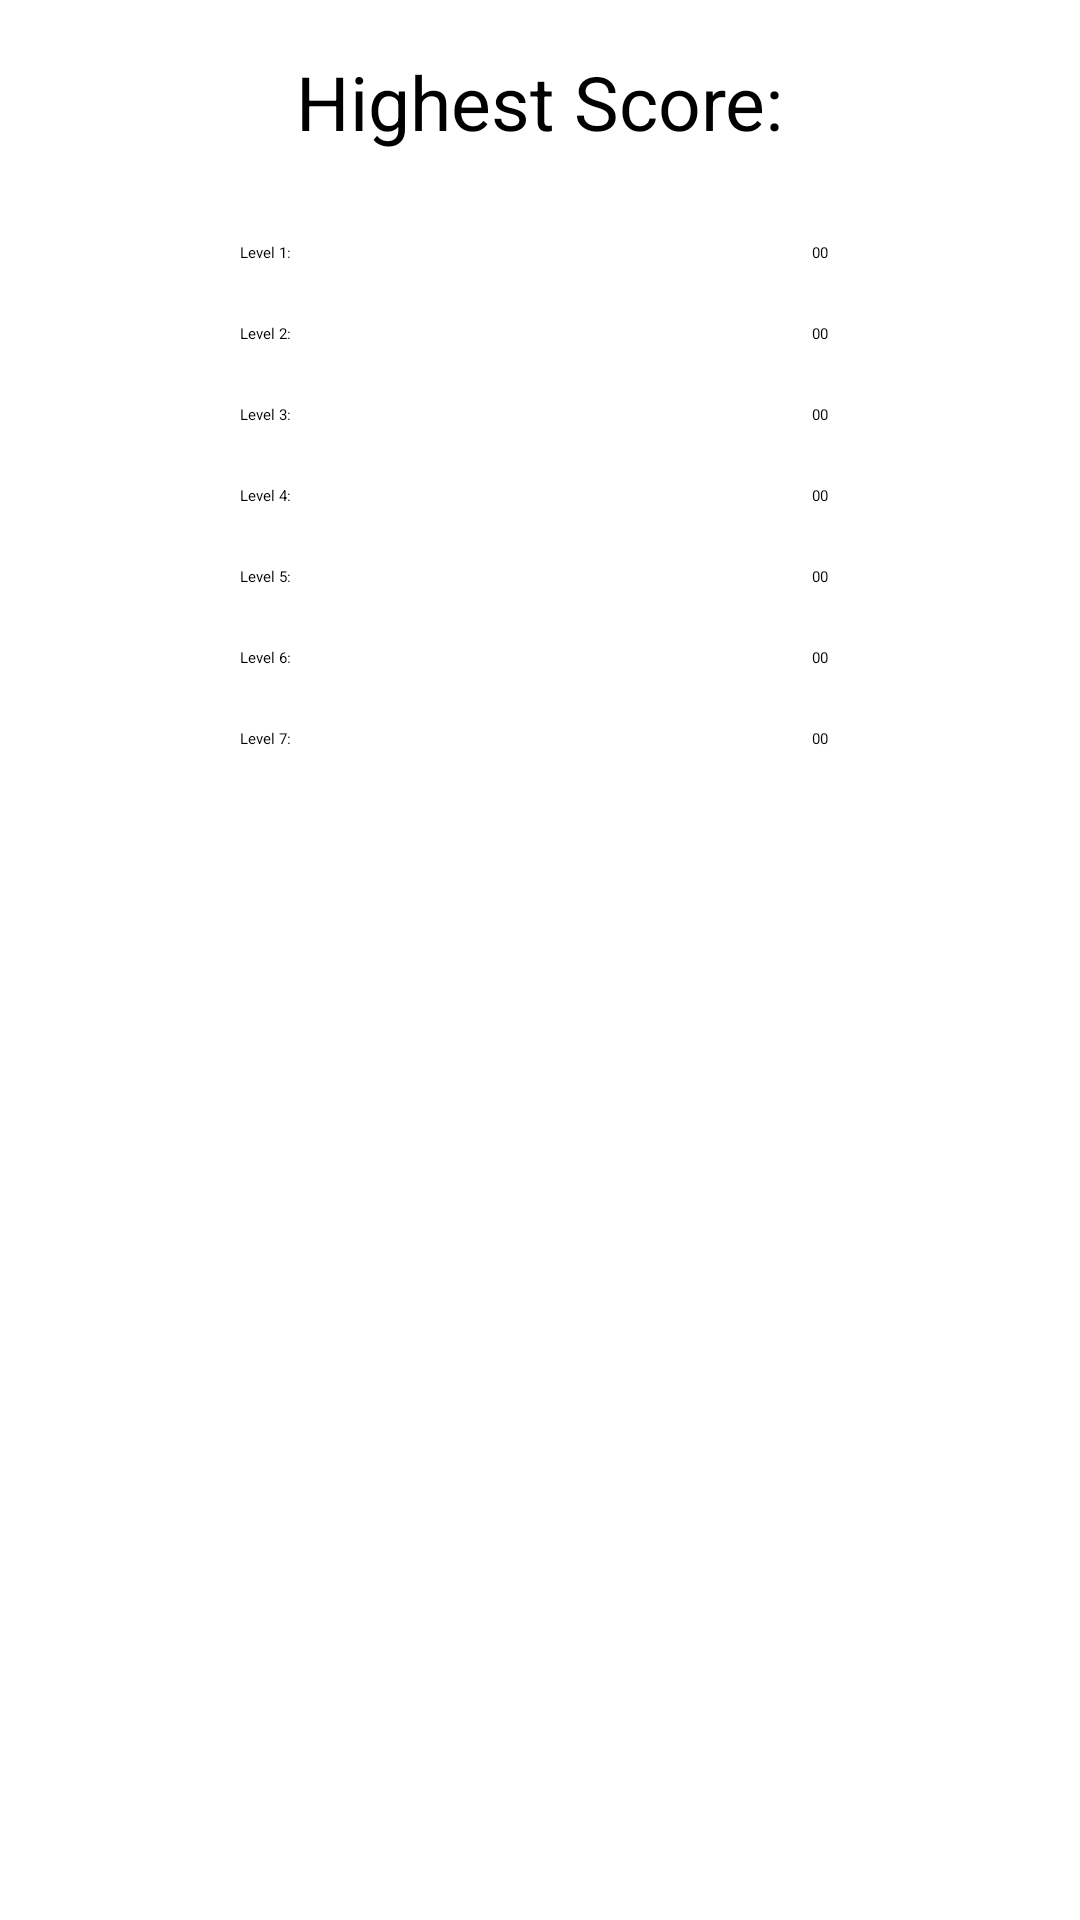

Write the Android layout XML for this screen, with the resource values it uses.
<!-- AndroidManifest.xml: activity theme CustomTheme -->
<!-- res/layout/activity_highscore.xml -->
<?xml version="1.0" encoding="utf-8"?>
<RelativeLayout xmlns:android="http://schemas.android.com/apk/res/android"
    android:layout_width="match_parent"
    android:layout_height="match_parent">


    <TextView
        android:id="@+id/highscorelbl"
        android:layout_width="wrap_content"
        android:layout_height="wrap_content"
        android:layout_alignParentTop="true"
        android:layout_centerHorizontal="true"
        android:layout_marginTop="17dp"
        android:text="Highest Score:"
        android:textSize="25sp" />

    <RelativeLayout
        android:layout_width="300dp"
        android:layout_height="400dp"
        android:layout_below="@+id/highscorelbl"
        android:layout_centerHorizontal="true">

        <TextView
            android:id="@+id/textView35"
            android:layout_width="wrap_content"
            android:layout_height="wrap_content"
            android:layout_alignParentStart="true"
            android:layout_alignParentTop="true"
            android:layout_marginStart="50dp"
            android:layout_marginTop="30dp"
            android:text="Level 1:" />

        <TextView
            android:id="@+id/textView36"
            android:layout_width="wrap_content"
            android:layout_height="wrap_content"
            android:layout_alignStart="@+id/textView35"
            android:layout_below="@+id/textView35"
            android:layout_marginTop="20dp"
            android:text="Level 2:" />

        <TextView
            android:id="@+id/textView37"
            android:layout_width="wrap_content"
            android:layout_height="wrap_content"
            android:layout_alignStart="@+id/textView36"
            android:layout_below="@+id/textView36"
            android:layout_marginTop="20dp"
            android:text="Level 3:" />

        <TextView
            android:id="@+id/textView38"
            android:layout_width="wrap_content"
            android:layout_height="wrap_content"
            android:layout_alignStart="@+id/textView37"
            android:layout_below="@+id/textView37"
            android:layout_marginTop="20dp"
            android:text="Level 4:" />

        <TextView
            android:id="@+id/textView39"
            android:layout_width="wrap_content"
            android:layout_height="wrap_content"
            android:layout_alignStart="@+id/textView38"
            android:layout_below="@+id/textView38"
            android:layout_marginTop="20dp"
            android:text="Level 5:" />

        <TextView
            android:id="@+id/textView40"
            android:layout_width="wrap_content"
            android:layout_height="wrap_content"
            android:layout_alignStart="@+id/textView39"
            android:layout_below="@+id/textView39"
            android:layout_marginTop="20dp"
            android:text="Level 6:" />

        <TextView
            android:id="@+id/textView41"
            android:layout_width="wrap_content"
            android:layout_height="wrap_content"
            android:layout_alignStart="@+id/textView40"
            android:layout_below="@+id/textView40"
            android:layout_marginTop="20dp"
            android:text="Level 7:" />

        <TextView
            android:id="@+id/levelscore1"
            android:layout_width="wrap_content"
            android:layout_height="wrap_content"
            android:layout_above="@+id/textView36"
            android:layout_alignParentEnd="true"
            android:layout_marginEnd="54dp"
            android:text="00" />

        <TextView
            android:id="@+id/levelscore2"
            android:layout_width="wrap_content"
            android:layout_height="wrap_content"
            android:layout_above="@+id/textView37"
            android:layout_alignStart="@+id/levelscore1"
            android:text="00" />

        <TextView
            android:id="@+id/levelscore3"
            android:layout_width="wrap_content"
            android:layout_height="wrap_content"
            android:layout_above="@+id/textView38"
            android:layout_alignStart="@+id/levelscore2"
            android:text="00" />

        <TextView
            android:id="@+id/levelscore4"
            android:layout_width="wrap_content"
            android:layout_height="wrap_content"
            android:layout_alignStart="@+id/levelscore3"
            android:layout_alignTop="@+id/textView38"
            android:text="00" />

        <TextView
            android:id="@+id/levelscore5"
            android:layout_width="wrap_content"
            android:layout_height="wrap_content"
            android:layout_above="@+id/textView40"
            android:layout_alignStart="@+id/levelscore4"
            android:text="00" />

        <TextView
            android:id="@+id/levelscore6"
            android:layout_width="wrap_content"
            android:layout_height="wrap_content"
            android:layout_alignStart="@+id/levelscore5"
            android:layout_alignTop="@+id/textView40"
            android:text="00" />

        <TextView
            android:id="@+id/levelscore7"
            android:layout_width="wrap_content"
            android:layout_height="wrap_content"
            android:layout_alignBottom="@+id/textView41"
            android:layout_alignStart="@+id/levelscore6"
            android:text="00" />
    </RelativeLayout>


</RelativeLayout>
<!-- resources referenced by this layout -->
<resources>
  <style name="CustomTheme">
          <item name="android:windowIsTranslucent">true</item>
          <item name="android:windowCloseOnTouchOutside">true</item>
      </style>
</resources>
